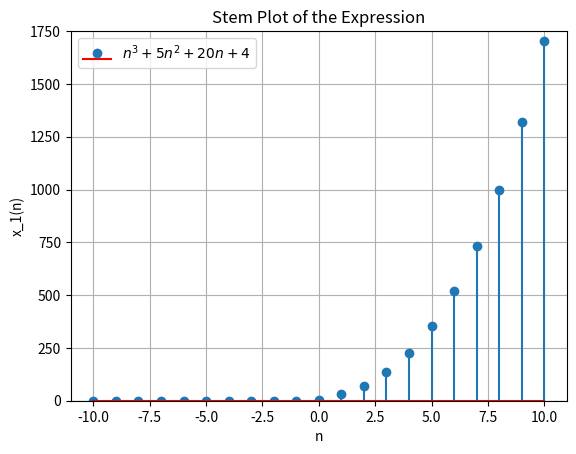

This chart was generated by the following Python code:
import matplotlib.pyplot as plt
import numpy as np

# Define the function 
def temp_function(n):
    return np.where(n >= 0, n**3 + 5 * n**2 + 20 * n + 4, 0)

# Generate values for n to cover the range from -10 to 10 (inclusive) with a step of 1
n_values = np.arange(-10, 11, 1)

# Calculate corresponding function values
y_values = temp_function(n_values)

# Plot the stem plot without connecting lines
plt.stem(n_values, y_values, linefmt='', markerfmt='o', basefmt='r', label=r'$n^3+5n^2+20n+4$')
plt.xlabel('n')
plt.ylabel('x_1(n)')
plt.title('Stem Plot of the Expression')

# Set y-axis limits from 0 to max(y_values)
plt.ylim(bottom=0, top=max(y_values))

# Set y-axis ticks with a gap of 250
plt.yticks(np.arange(0, max(y_values) + 250, 250))

# Draw the x-axis at y=0
plt.axhline(0, color='black', linestyle='--', linewidth=0.8)

# Move the legend to the left side
plt.legend(loc='upper left')

plt.grid(True)
plt.show()
# the below line of code can be used to save figure in the same directory 
# plt.savefig("11_9_5_26_1.png")